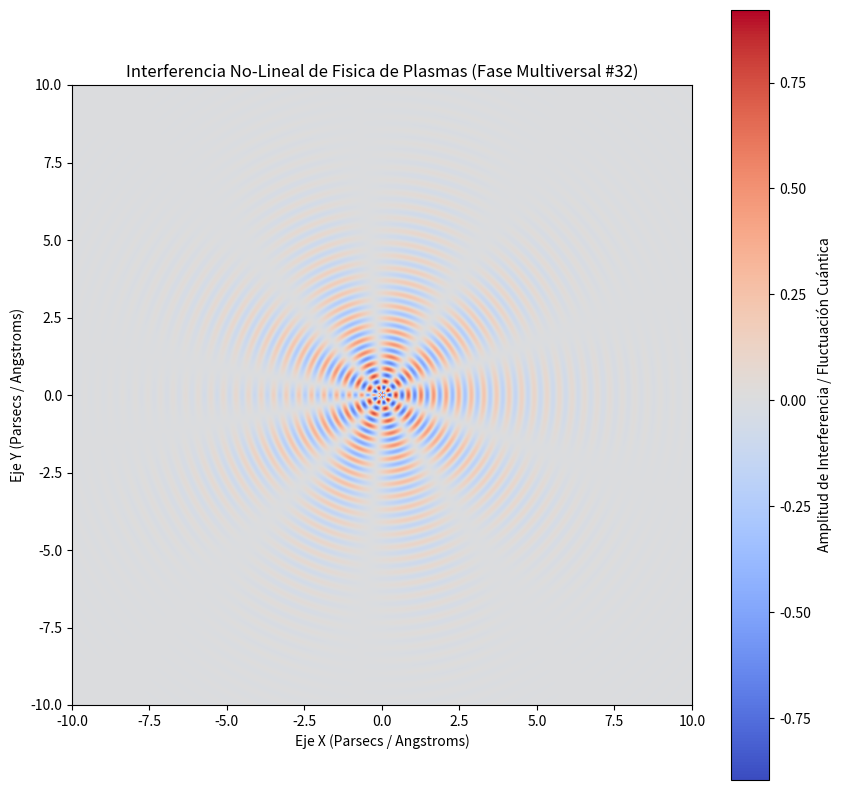

Write Python code to recreate this figure.
%matplotlib inline
# Simulación Multiversal: Fisica de Plasmas - Variante 32
import numpy as np
import matplotlib.pyplot as plt

# Parámetros Físicos No-Lineales
omega_1 = 15.452
omega_2 = 4.75
lambda_decay = 0.445
phase_shift = 0.896

x = np.linspace(-10, 10, 800)
y = np.linspace(-10, 10, 800)
X, Y = np.meshgrid(x, y)

# Dinámica de Fluidos / Campos Tensor-Escalares (Fase Multiversal)
R = np.sqrt(X**2 + Y**2) + 1e-5
Z = (np.sin(omega_1 * R + phase_shift) * np.cos(omega_2 * np.arctan2(Y, X))) * np.exp(-lambda_decay * R)

plt.figure(figsize=(10, 10))
plt.imshow(Z, cmap='coolwarm', extent=[-10, 10, -10, 10], origin='lower')
plt.colorbar(label='Amplitud de Interferencia / Fluctuación Cuántica')
plt.title(r'Interferencia No-Lineal de Fisica de Plasmas (Fase Multiversal #32)')
plt.xlabel('Eje X (Parsecs / Angstroms)')
plt.ylabel('Eje Y (Parsecs / Angstroms)')
plt.show()
